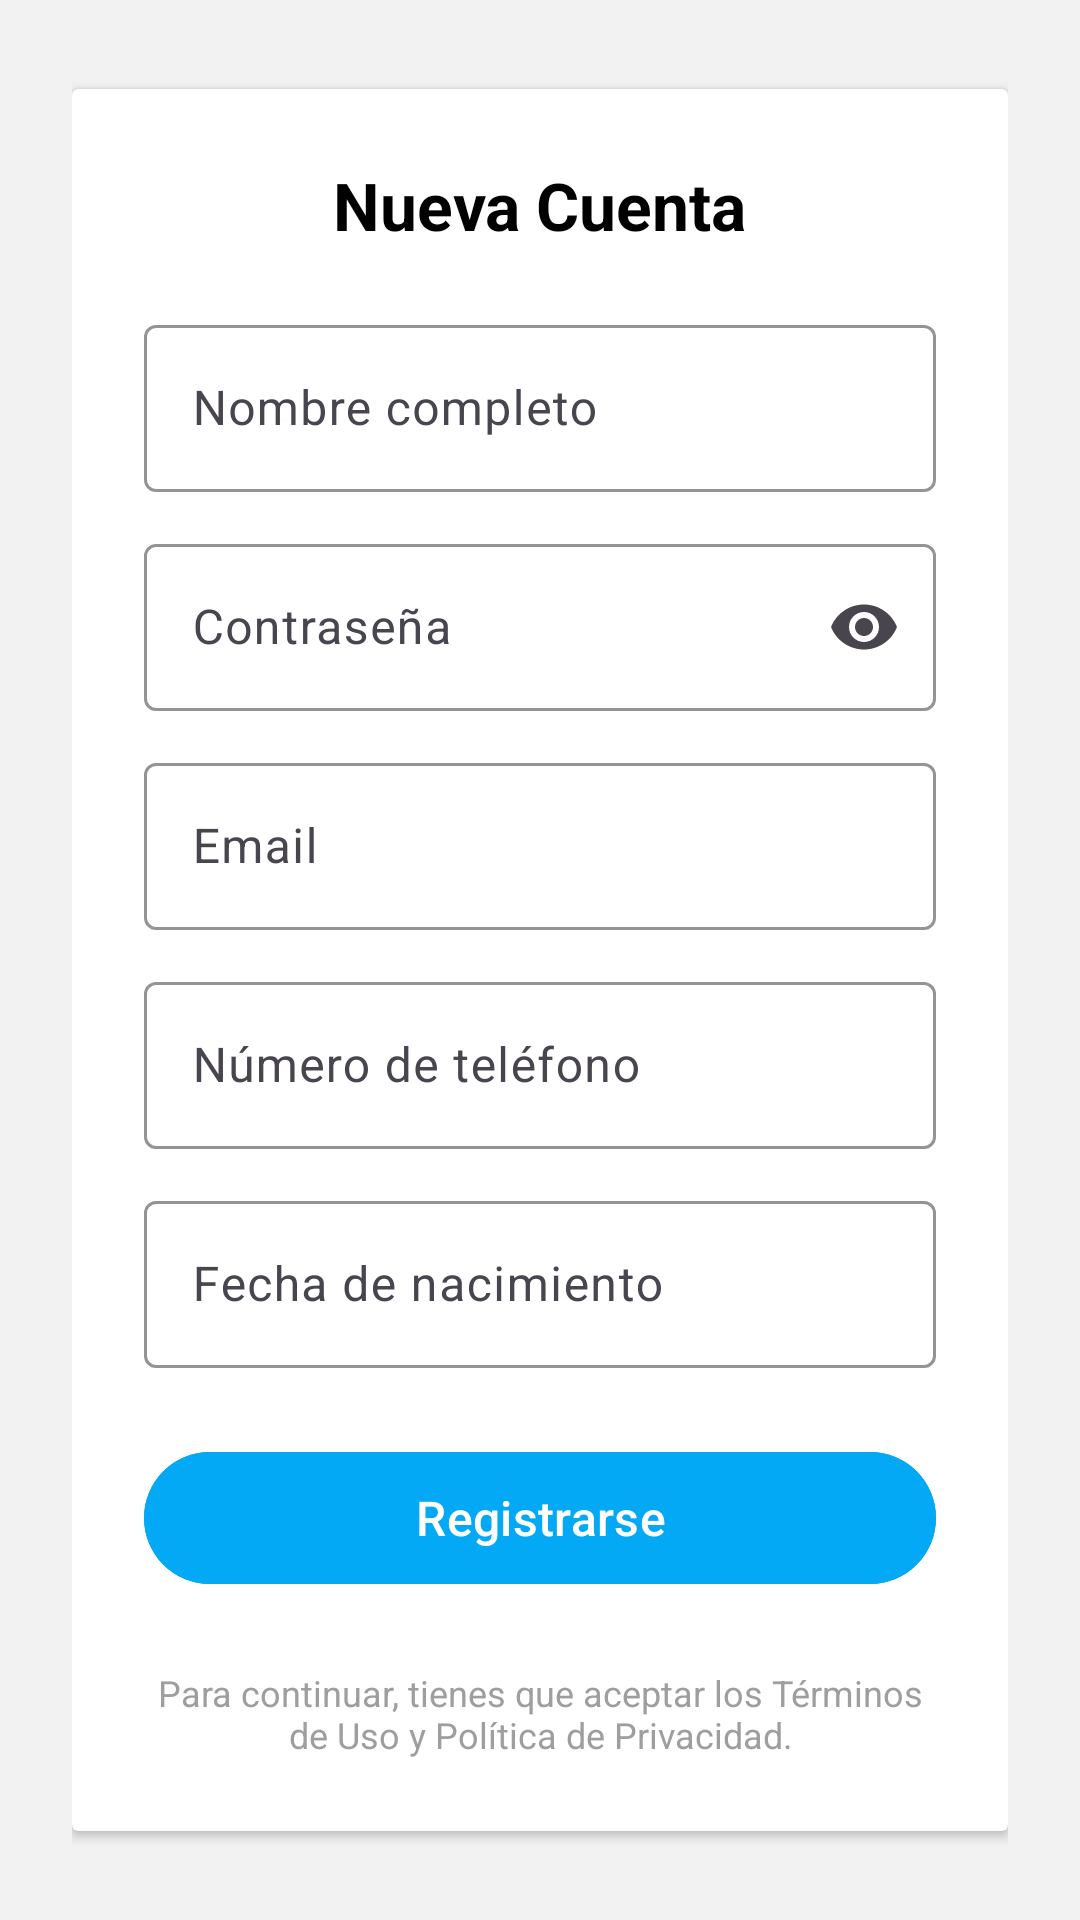

The Android layout XML behind this screen, and the referenced resources:
<!-- AndroidManifest.xml: application theme Theme.AndroidNanoApp -->
<!-- res/layout/cambiarcontrasena.xml -->
<ScrollView
    xmlns:android="http://schemas.android.com/apk/res/android"
    xmlns:app="http://schemas.android.com/apk/res-auto"
    android:layout_width="match_parent"
    android:layout_height="match_parent"
    android:background="#F2F2F2"
    android:fillViewport="true">

    <LinearLayout
        android:layout_width="match_parent"
        android:layout_height="wrap_content"
        android:orientation="vertical"
        android:gravity="center"
        android:padding="24dp">

        
        <androidx.cardview.widget.CardView
            android:layout_width="match_parent"
            android:layout_height="wrap_content"
            android:radius="24dp"
            android:elevation="8dp"
            app:cardBackgroundColor="@android:color/white">

            <LinearLayout
                android:layout_width="match_parent"
                android:layout_height="wrap_content"
                android:orientation="vertical"
                android:padding="24dp">

                
                <TextView
                    android:layout_width="wrap_content"
                    android:layout_height="wrap_content"
                    android:text="Nueva Cuenta"
                    android:textColor="#000000"
                    android:textStyle="bold"
                    android:textSize="22sp"
                    android:layout_gravity="center"
                    android:layout_marginBottom="20dp"/>

                
                <com.google.android.material.textfield.TextInputLayout
                    android:layout_width="match_parent"
                    android:layout_height="wrap_content"
                    app:boxBackgroundMode="outline"
                    app:boxStrokeColor="#03A9F4"
                    android:hint="Nombre completo"
                    android:layout_marginBottom="12dp">

                    <com.google.android.material.textfield.TextInputEditText
                        android:id="@+id/etNombre"
                        android:layout_width="match_parent"
                        android:layout_height="wrap_content"/>
                </com.google.android.material.textfield.TextInputLayout>

                
                <com.google.android.material.textfield.TextInputLayout
                    android:layout_width="match_parent"
                    android:layout_height="wrap_content"
                    app:endIconMode="password_toggle"
                    app:boxBackgroundMode="outline"
                    app:boxStrokeColor="#03A9F4"
                    android:hint="Contraseña"
                    android:layout_marginBottom="12dp">

                    <com.google.android.material.textfield.TextInputEditText
                        android:id="@+id/etPassword"
                        android:layout_width="match_parent"
                        android:layout_height="wrap_content"
                        android:inputType="textPassword"/>
                </com.google.android.material.textfield.TextInputLayout>

                
                <com.google.android.material.textfield.TextInputLayout
                    android:layout_width="match_parent"
                    android:layout_height="wrap_content"
                    app:boxBackgroundMode="outline"
                    app:boxStrokeColor="#03A9F4"
                    android:hint="Email"
                    android:layout_marginBottom="12dp">

                    <com.google.android.material.textfield.TextInputEditText
                        android:id="@+id/etEmail"
                        android:layout_width="match_parent"
                        android:layout_height="wrap_content"
                        android:inputType="textEmailAddress"/>
                </com.google.android.material.textfield.TextInputLayout>

                
                <com.google.android.material.textfield.TextInputLayout
                    android:layout_width="match_parent"
                    android:layout_height="wrap_content"
                    app:boxBackgroundMode="outline"
                    app:boxStrokeColor="#03A9F4"
                    android:hint="Número de teléfono"
                    android:layout_marginBottom="12dp">

                    <com.google.android.material.textfield.TextInputEditText
                        android:id="@+id/etTelefono"
                        android:layout_width="match_parent"
                        android:layout_height="wrap_content"
                        android:inputType="phone"/>
                </com.google.android.material.textfield.TextInputLayout>

                
                <com.google.android.material.textfield.TextInputLayout
                    android:layout_width="match_parent"
                    android:layout_height="wrap_content"
                    app:boxBackgroundMode="outline"
                    app:boxStrokeColor="#03A9F4"
                    android:hint="Fecha de nacimiento"
                    android:layout_marginBottom="24dp">

                    <com.google.android.material.textfield.TextInputEditText
                        android:id="@+id/etFecha"
                        android:layout_width="match_parent"
                        android:layout_height="wrap_content"
                        android:inputType="date"/>
                </com.google.android.material.textfield.TextInputLayout>

                
                <com.google.android.material.button.MaterialButton
                    android:id="@+id/btnRegistrar"
                    android:layout_width="match_parent"
                    android:layout_height="52dp"
                    android:text="Registrarse"
                    android:textColor="#FFFFFF"
                    android:textSize="16sp"
                    android:fontFamily="sans-serif-medium"
                    android:backgroundTint="#03A9F4"
                    android:cornerRadius="26dp"
                    android:layout_marginBottom="16dp"/>

                
                <TextView
                    android:layout_width="match_parent"
                    android:layout_height="wrap_content"
                    android:text="Para continuar, tienes que aceptar los Términos de Uso y Política de Privacidad."
                    android:textColor="#9E9E9E"
                    android:textSize="12sp"
                    android:gravity="center"
                    android:layout_marginTop="8dp"/>

            </LinearLayout>
        </androidx.cardview.widget.CardView>
    </LinearLayout>
</ScrollView>
<!-- resources referenced by this layout -->
<resources>
  <style name="Theme.AndroidNanoApp" parent="Base.Theme.AndroidNanoApp" />
  <style name="Base.Theme.AndroidNanoApp" parent="Theme.Material3.DayNight.NoActionBar">
          
          
      </style>
</resources>
